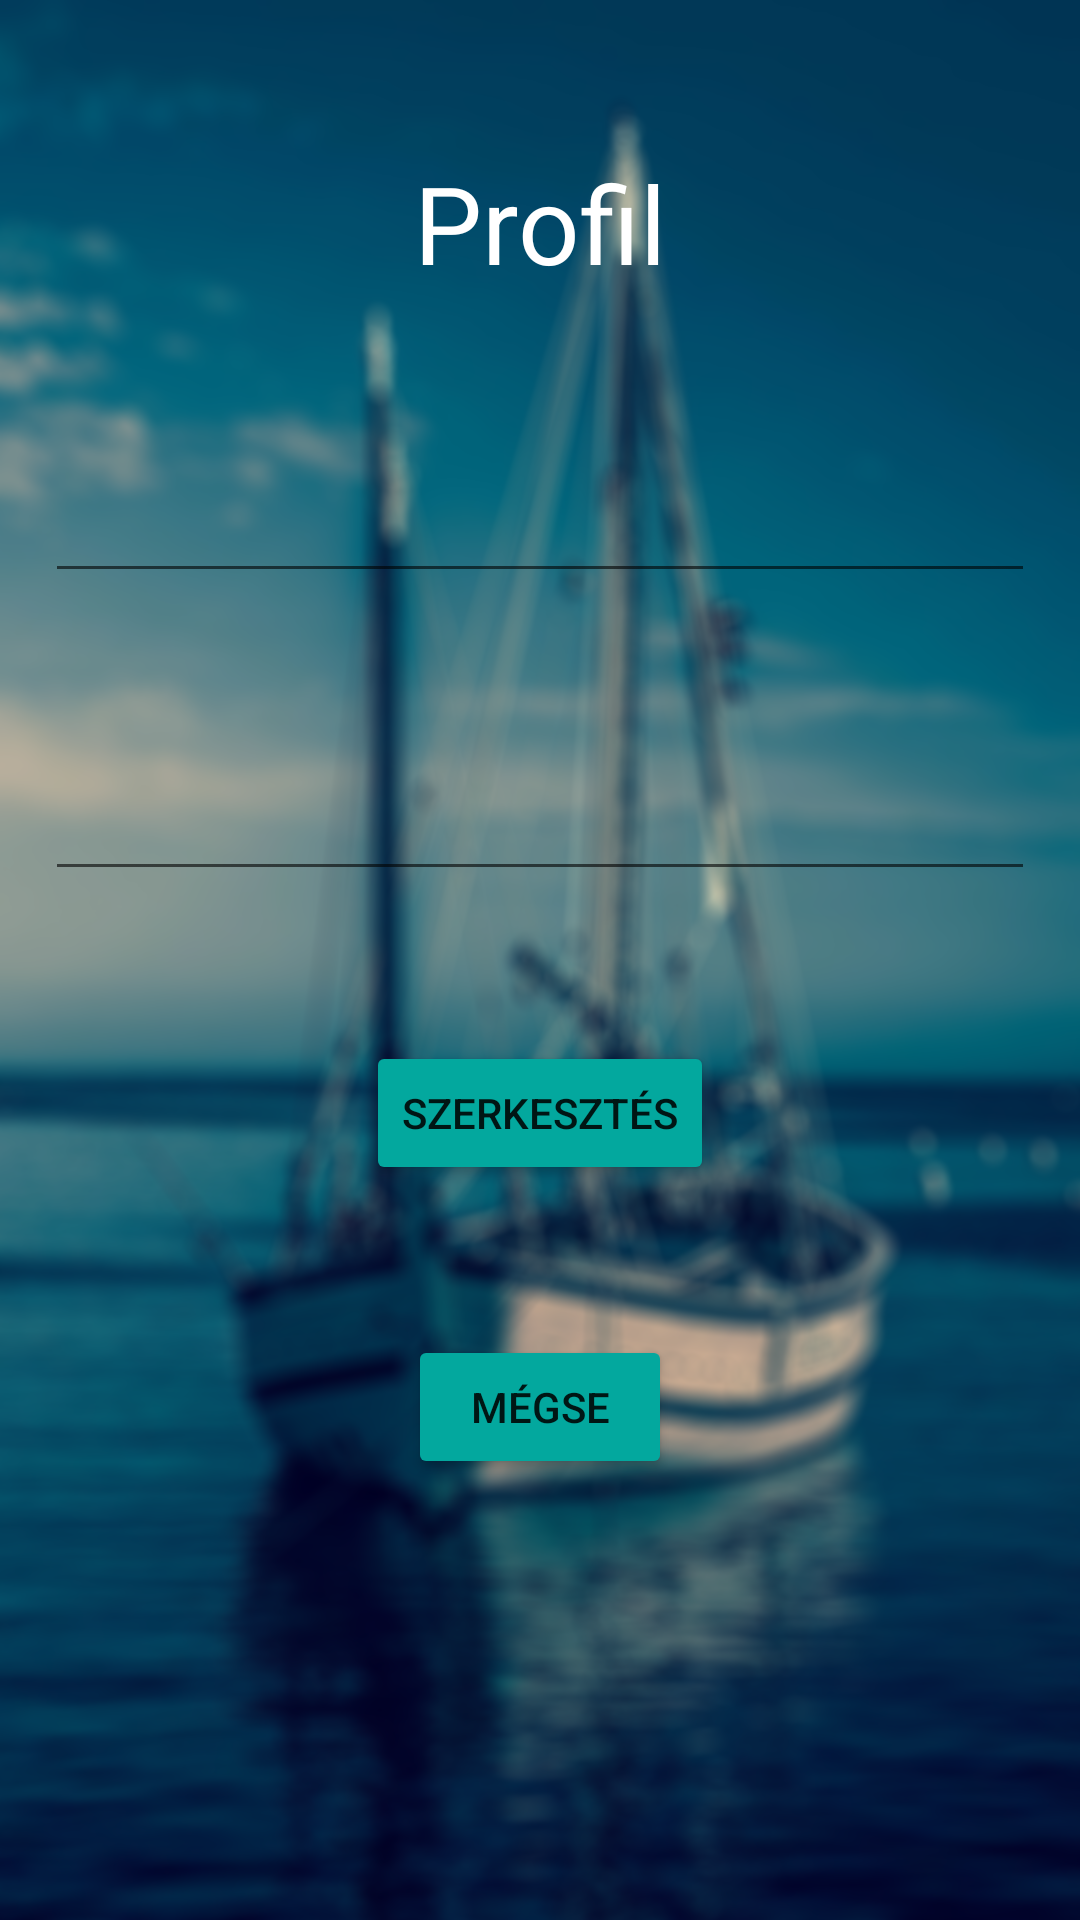

Here is an Android app screen rendered from its layout file. Give the layout XML and the strings, colors and styles it references.
<!-- AndroidManifest.xml: application theme Theme.Szakdolgozat -->
<!-- res/layout/activity_profile.xml -->
<?xml version="1.0" encoding="utf-8"?>
<RelativeLayout
    xmlns:android="http://schemas.android.com/apk/res/android"
    xmlns:app="http://schemas.android.com/apk/res-auto"
    xmlns:tools="http://schemas.android.com/tools"
    android:layout_width="match_parent"
    android:background="@drawable/vitorlas01"
    android:layout_height="match_parent"
    tools:context=".ProfileActivity">

    <TextView
        android:id="@+id/profile"
        android:text="Profil"
        android:textSize="36dp"
        android:layout_marginTop="50dp"
        android:textColor="#fff"
        android:layout_centerHorizontal="true"
        android:layout_width="wrap_content"
        android:layout_height="wrap_content"/>

    <EditText
        android:id="@+id/username"
        android:textSize="24dp"
        android:textColor="#fff"
        android:layout_marginTop="50dp"
        android:layout_marginStart="15dp"
        android:layout_marginEnd="15dp"
        android:textAlignment="center"
        android:layout_width="match_parent"
        android:layout_height="wrap_content"
        android:layout_below="@+id/profile"/>

    <EditText
        android:id="@+id/userEmail"
        android:textSize="24dp"
        android:textColor="#fff"
        android:inputType="textEmailAddress"
        android:layout_marginTop="50dp"
        android:layout_marginStart="15dp"
        android:layout_marginEnd="15dp"
        android:textAlignment="center"
        android:layout_width="match_parent"
        android:layout_height="wrap_content"
        android:layout_below="@+id/username"/>

    <Button
        android:id="@+id/Change"
        android:layout_width="wrap_content"
        android:layout_height="wrap_content"
        android:layout_marginTop="50dp"
        android:backgroundTint="#03A89E"
        android:text="Szerkesztés"
        android:onClick="update"
        android:layout_below="@id/userEmail"
        android:layout_centerHorizontal="true"/>

    <Button
        android:layout_width="wrap_content"
        android:layout_height="wrap_content"
        android:layout_marginTop="50dp"
        android:backgroundTint="#03A89E"
        android:text="Mégse"
        android:onClick="cancel"
        android:layout_below="@+id/Change"
        android:layout_centerHorizontal="true"/>

</RelativeLayout>
<!-- resources referenced by this layout -->
<resources>
  <!-- drawable vitorlas01: png bitmap (drawable, 788577 bytes) -->
  <style name="Theme.Szakdolgozat" parent="Theme.MaterialComponents.DayNight.NoActionBar">
          
          <item name="colorPrimary">@color/purple_500</item>
          <item name="colorPrimaryVariant">@color/purple_700</item>
          <item name="colorOnPrimary">@color/white</item>
          
          <item name="colorSecondary">@color/teal_200</item>
          <item name="colorSecondaryVariant">@color/teal_700</item>
          <item name="colorOnSecondary">@color/black</item>
          
          <item name="android:statusBarColor" tools:targetApi="l">?attr/colorPrimaryVariant</item>
          
      </style>
  <!-- not gathered from this repository: default colours our renderer supplied (Android Studio template values) -->
  <color name="purple_500">#FF6200EE</color>
  <color name="purple_700">#FF3700B3</color>
  <color name="teal_200">#FF03DAC5</color>
  <color name="teal_700">#FF018786</color>
  <color name="black">#FF000000</color>
  <color name="white">#FFFFFFFF</color>
</resources>
